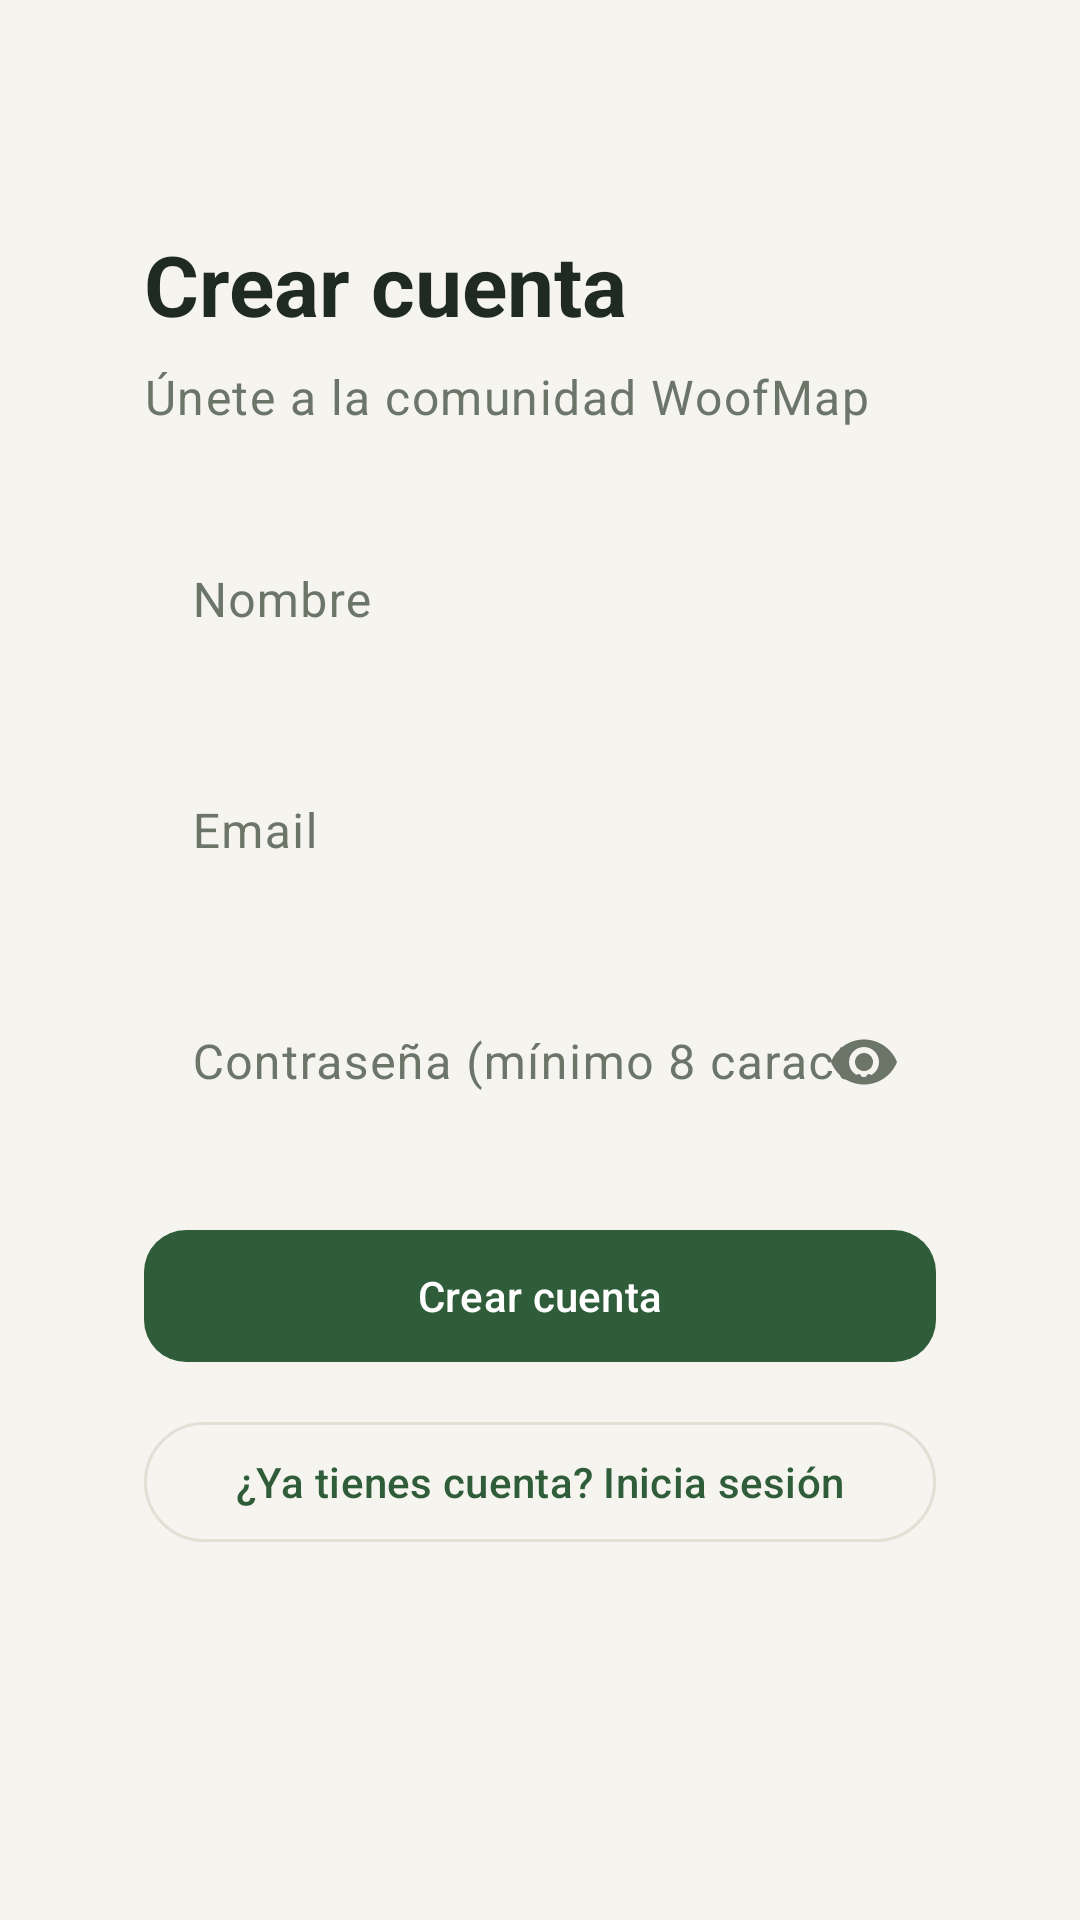

Write the Android layout XML for this screen, with the resource values it uses.
<!-- AndroidManifest.xml: application theme Theme.WoofMap -->
<!-- res/layout/activity_register.xml -->
<?xml version="1.0" encoding="utf-8"?>
<ScrollView xmlns:android="http://schemas.android.com/apk/res/android"
    xmlns:app="http://schemas.android.com/apk/res-auto"
    android:layout_width="match_parent"
    android:layout_height="match_parent"
    android:background="@color/woofmap_background"
    android:fillViewport="true">

    <LinearLayout
        android:layout_width="match_parent"
        android:layout_height="wrap_content"
        android:gravity="center_horizontal"
        android:orientation="vertical"
        android:padding="24dp">

        <LinearLayout
            android:layout_width="match_parent"
            android:layout_height="wrap_content"
            android:layout_marginTop="28dp"
            android:background="@drawable/bg_card"
            android:orientation="vertical"
            android:padding="24dp">

            <TextView
                android:layout_width="wrap_content"
                android:layout_height="wrap_content"
                android:text="@string/registro_titulo"
                android:textAppearance="?attr/textAppearanceHeadlineMedium"
                android:textColor="?attr/colorOnSurface"
                android:textStyle="bold" />

            <TextView
                android:layout_width="wrap_content"
                android:layout_height="wrap_content"
                android:layout_marginTop="8dp"
                android:layout_marginBottom="24dp"
                android:text="@string/registro_subtitulo"
                android:textAppearance="?attr/textAppearanceBodyLarge"
                android:textColor="?attr/colorOnSurfaceVariant" />

            <com.google.android.material.textfield.TextInputLayout
                style="@style/Widget.WoofMap.TextInputLayout"
                android:layout_width="match_parent"
                android:layout_height="wrap_content"
                android:hint="@string/registro_nombre">

                <com.google.android.material.textfield.TextInputEditText
                    android:id="@+id/nombre"
                    android:layout_width="match_parent"
                    android:layout_height="wrap_content"
                    android:autofillHints="name"
                    android:background="@android:color/transparent"
                    android:inputType="textPersonName"
                    android:maxLines="1"
                    android:textColor="?attr/colorOnSurface" />
            </com.google.android.material.textfield.TextInputLayout>

            <com.google.android.material.textfield.TextInputLayout
                style="@style/Widget.WoofMap.TextInputLayout"
                android:layout_width="match_parent"
                android:layout_height="wrap_content"
                android:layout_marginTop="16dp"
                android:hint="@string/registro_email">

                <com.google.android.material.textfield.TextInputEditText
                    android:id="@+id/email"
                    android:layout_width="match_parent"
                    android:layout_height="wrap_content"
                    android:autofillHints="emailAddress"
                    android:background="@android:color/transparent"
                    android:inputType="textEmailAddress"
                    android:maxLines="1"
                    android:textColor="?attr/colorOnSurface" />
            </com.google.android.material.textfield.TextInputLayout>

            <com.google.android.material.textfield.TextInputLayout
                style="@style/Widget.WoofMap.TextInputLayout"
                android:layout_width="match_parent"
                android:layout_height="wrap_content"
                android:layout_marginTop="16dp"
                android:hint="@string/registro_password"
                app:endIconMode="password_toggle">

                <com.google.android.material.textfield.TextInputEditText
                    android:id="@+id/password"
                    android:layout_width="match_parent"
                    android:layout_height="wrap_content"
                    android:autofillHints="newPassword"
                    android:background="@android:color/transparent"
                    android:inputType="textPassword"
                    android:maxLines="1"
                    android:textColor="?attr/colorOnSurface" />
            </com.google.android.material.textfield.TextInputLayout>

            <com.google.android.material.progressindicator.CircularProgressIndicator
                android:id="@+id/progreso"
                android:layout_width="wrap_content"
                android:layout_height="wrap_content"
                android:layout_gravity="center_horizontal"
                android:layout_marginTop="24dp"
                android:indeterminate="true"
                android:visibility="gone" />

            <com.google.android.material.button.MaterialButton
                android:id="@+id/botonCrear"
                android:layout_width="match_parent"
                android:layout_height="wrap_content"
                android:layout_marginTop="24dp"
                android:text="@string/registro_crear" />

            <com.google.android.material.button.MaterialButton
                android:id="@+id/botonLogin"
                style="@style/Widget.Material3.Button.OutlinedButton"
                android:layout_width="match_parent"
                android:layout_height="wrap_content"
                android:layout_marginTop="12dp"
                android:text="@string/registro_ya_cuenta" />
        </LinearLayout>
    </LinearLayout>
</ScrollView>
<!-- resources referenced by this layout -->
<resources>
  <color name="woofmap_background">#F6F4EE</color>
  <string name="registro_crear">Crear cuenta</string>
  <string name="registro_email">Email</string>
  <string name="registro_nombre">Nombre</string>
  <string name="registro_password">Contraseña (mínimo 8 caracteres)</string>
  <string name="registro_subtitulo">Únete a la comunidad WoofMap</string>
  <string name="registro_titulo">Crear cuenta</string>
  <string name="registro_ya_cuenta">¿Ya tienes cuenta? Inicia sesión</string>
  <style name="Widget.WoofMap.TextInputLayout" parent="Widget.Material3.TextInputLayout.OutlinedBox">
          <item name="boxBackgroundMode">outline</item>
          <item name="boxBackgroundColor">@color/woofmap_surface</item>
          <item name="boxStrokeColor">@color/woofmap_borde</item>
          <item name="boxStrokeWidth">1dp</item>
          <item name="boxCornerRadiusTopStart">14dp</item>
          <item name="boxCornerRadiusTopEnd">14dp</item>
          <item name="boxCornerRadiusBottomStart">14dp</item>
          <item name="boxCornerRadiusBottomEnd">14dp</item>
          <item name="android:textColorHint">@color/woofmap_text_secondary</item>
      </style>
  <style name="Theme.WoofMap" parent="Theme.Material3.Light.NoActionBar">
          <item name="colorPrimary">@color/woofmap_primary</item>
          <item name="colorPrimaryVariant">@color/woofmap_primary_dark</item>
          <item name="colorOnPrimary">@color/white</item>
          <item name="colorSecondary">@color/woofmap_secondary</item>
          <item name="colorOnSecondary">@color/woofmap_text_primary</item>
          <item name="colorSurface">@color/woofmap_surface</item>
          <item name="colorOnSurface">@color/woofmap_text_primary</item>
          <item name="colorOnSurfaceVariant">@color/woofmap_text_secondary</item>
          <item name="colorOutline">@color/woofmap_borde</item>
          <item name="android:colorBackground">@color/woofmap_background</item>
          <item name="android:statusBarColor">@android:color/transparent</item>
          <item name="android:navigationBarColor">@color/woofmap_background</item>
          <item name="android:windowLightStatusBar">true</item>
          <item name="android:windowLightNavigationBar">true</item>
          <item name="materialButtonStyle">@style/Widget.WoofMap.Button</item>
          <item name="textInputStyle">@style/Widget.WoofMap.TextInputLayout</item>
      </style>
  <color name="woofmap_surface">#FFFFFF</color>
  <color name="woofmap_borde">#E2DFD4</color>
  <color name="woofmap_text_secondary">#6B7568</color>
  <color name="woofmap_primary">#2F5D3A</color>
  <color name="woofmap_primary_dark">#24482D</color>
  <color name="white">#FFFFFFFF</color>
  <color name="woofmap_secondary">#8FAE7E</color>
  <color name="woofmap_text_primary">#1E2A22</color>
  <style name="Widget.WoofMap.Button" parent="Widget.Material3.Button">
          <item name="android:textAllCaps">false</item>
          <item name="android:minHeight">52dp</item>
          <item name="cornerRadius">14dp</item>
          <item name="backgroundTint">@color/woofmap_primary</item>
          <item name="android:textColor">@color/white</item>
      </style>
</resources>
